Image classification data set "bwcracks" (seoho926/art-forgery-craquelure on GitHub). Class labels (2): Dutch, Flemish.

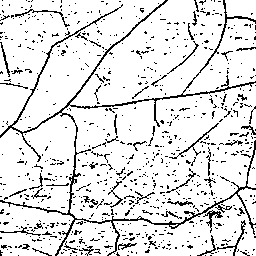
Label: Dutch

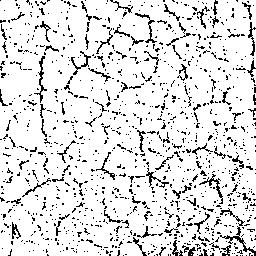
Label: Flemish

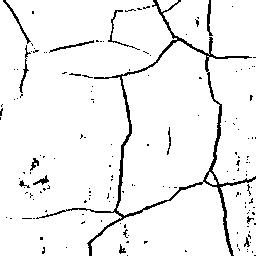
Label: Dutch

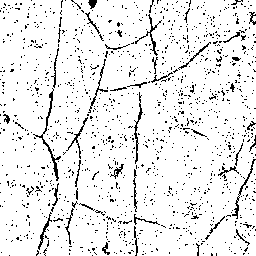
Label: Dutch

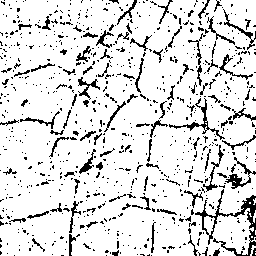
Label: Flemish

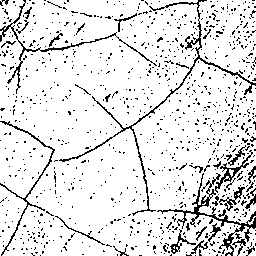
Label: Flemish
